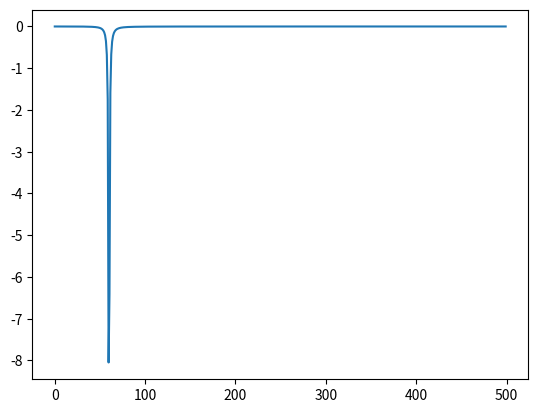
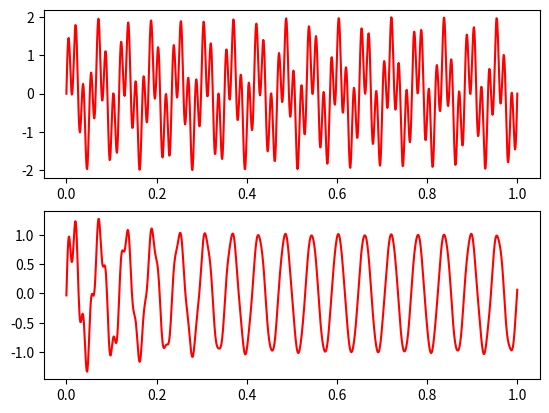

The matplotlib source for these figures, in order:
from scipy import signal
import matplotlib.pyplot as plt
import numpy as np

# Create/view notch filter
samp_freq = 1000  # Sample frequency (Hz)
notch_freq = 60.0  # Frequency to be removed from signal (Hz)
quality_factor = 30.0  # Quality factor
b_notch, a_notch = signal.iirnotch(notch_freq, quality_factor, samp_freq)
freq, h = signal.freqz(b_notch, a_notch, fs = samp_freq)
plt.figure('filter')
plt.plot( freq, 20*np.log10(abs(h)))

# Create/view signal that is a mixture of two frequencies
f1 = 17
f2 = 60
t = np.linspace(0.0, 1, 1_000)
y_pure = np.sin(f1 * 2.0*np.pi*t) + np.sin(f2 * 2.0*np.pi*t) 
plt.figure('result')
plt.subplot(211)
plt.plot(t, y_pure, color = 'r')

# apply notch filter to signal
y_notched = signal.filtfilt(b_notch, a_notch, y_pure)

# plot notch-filtered version of signal
plt.subplot(212)
plt.plot(t, y_notched, color = 'r')

plt.show()